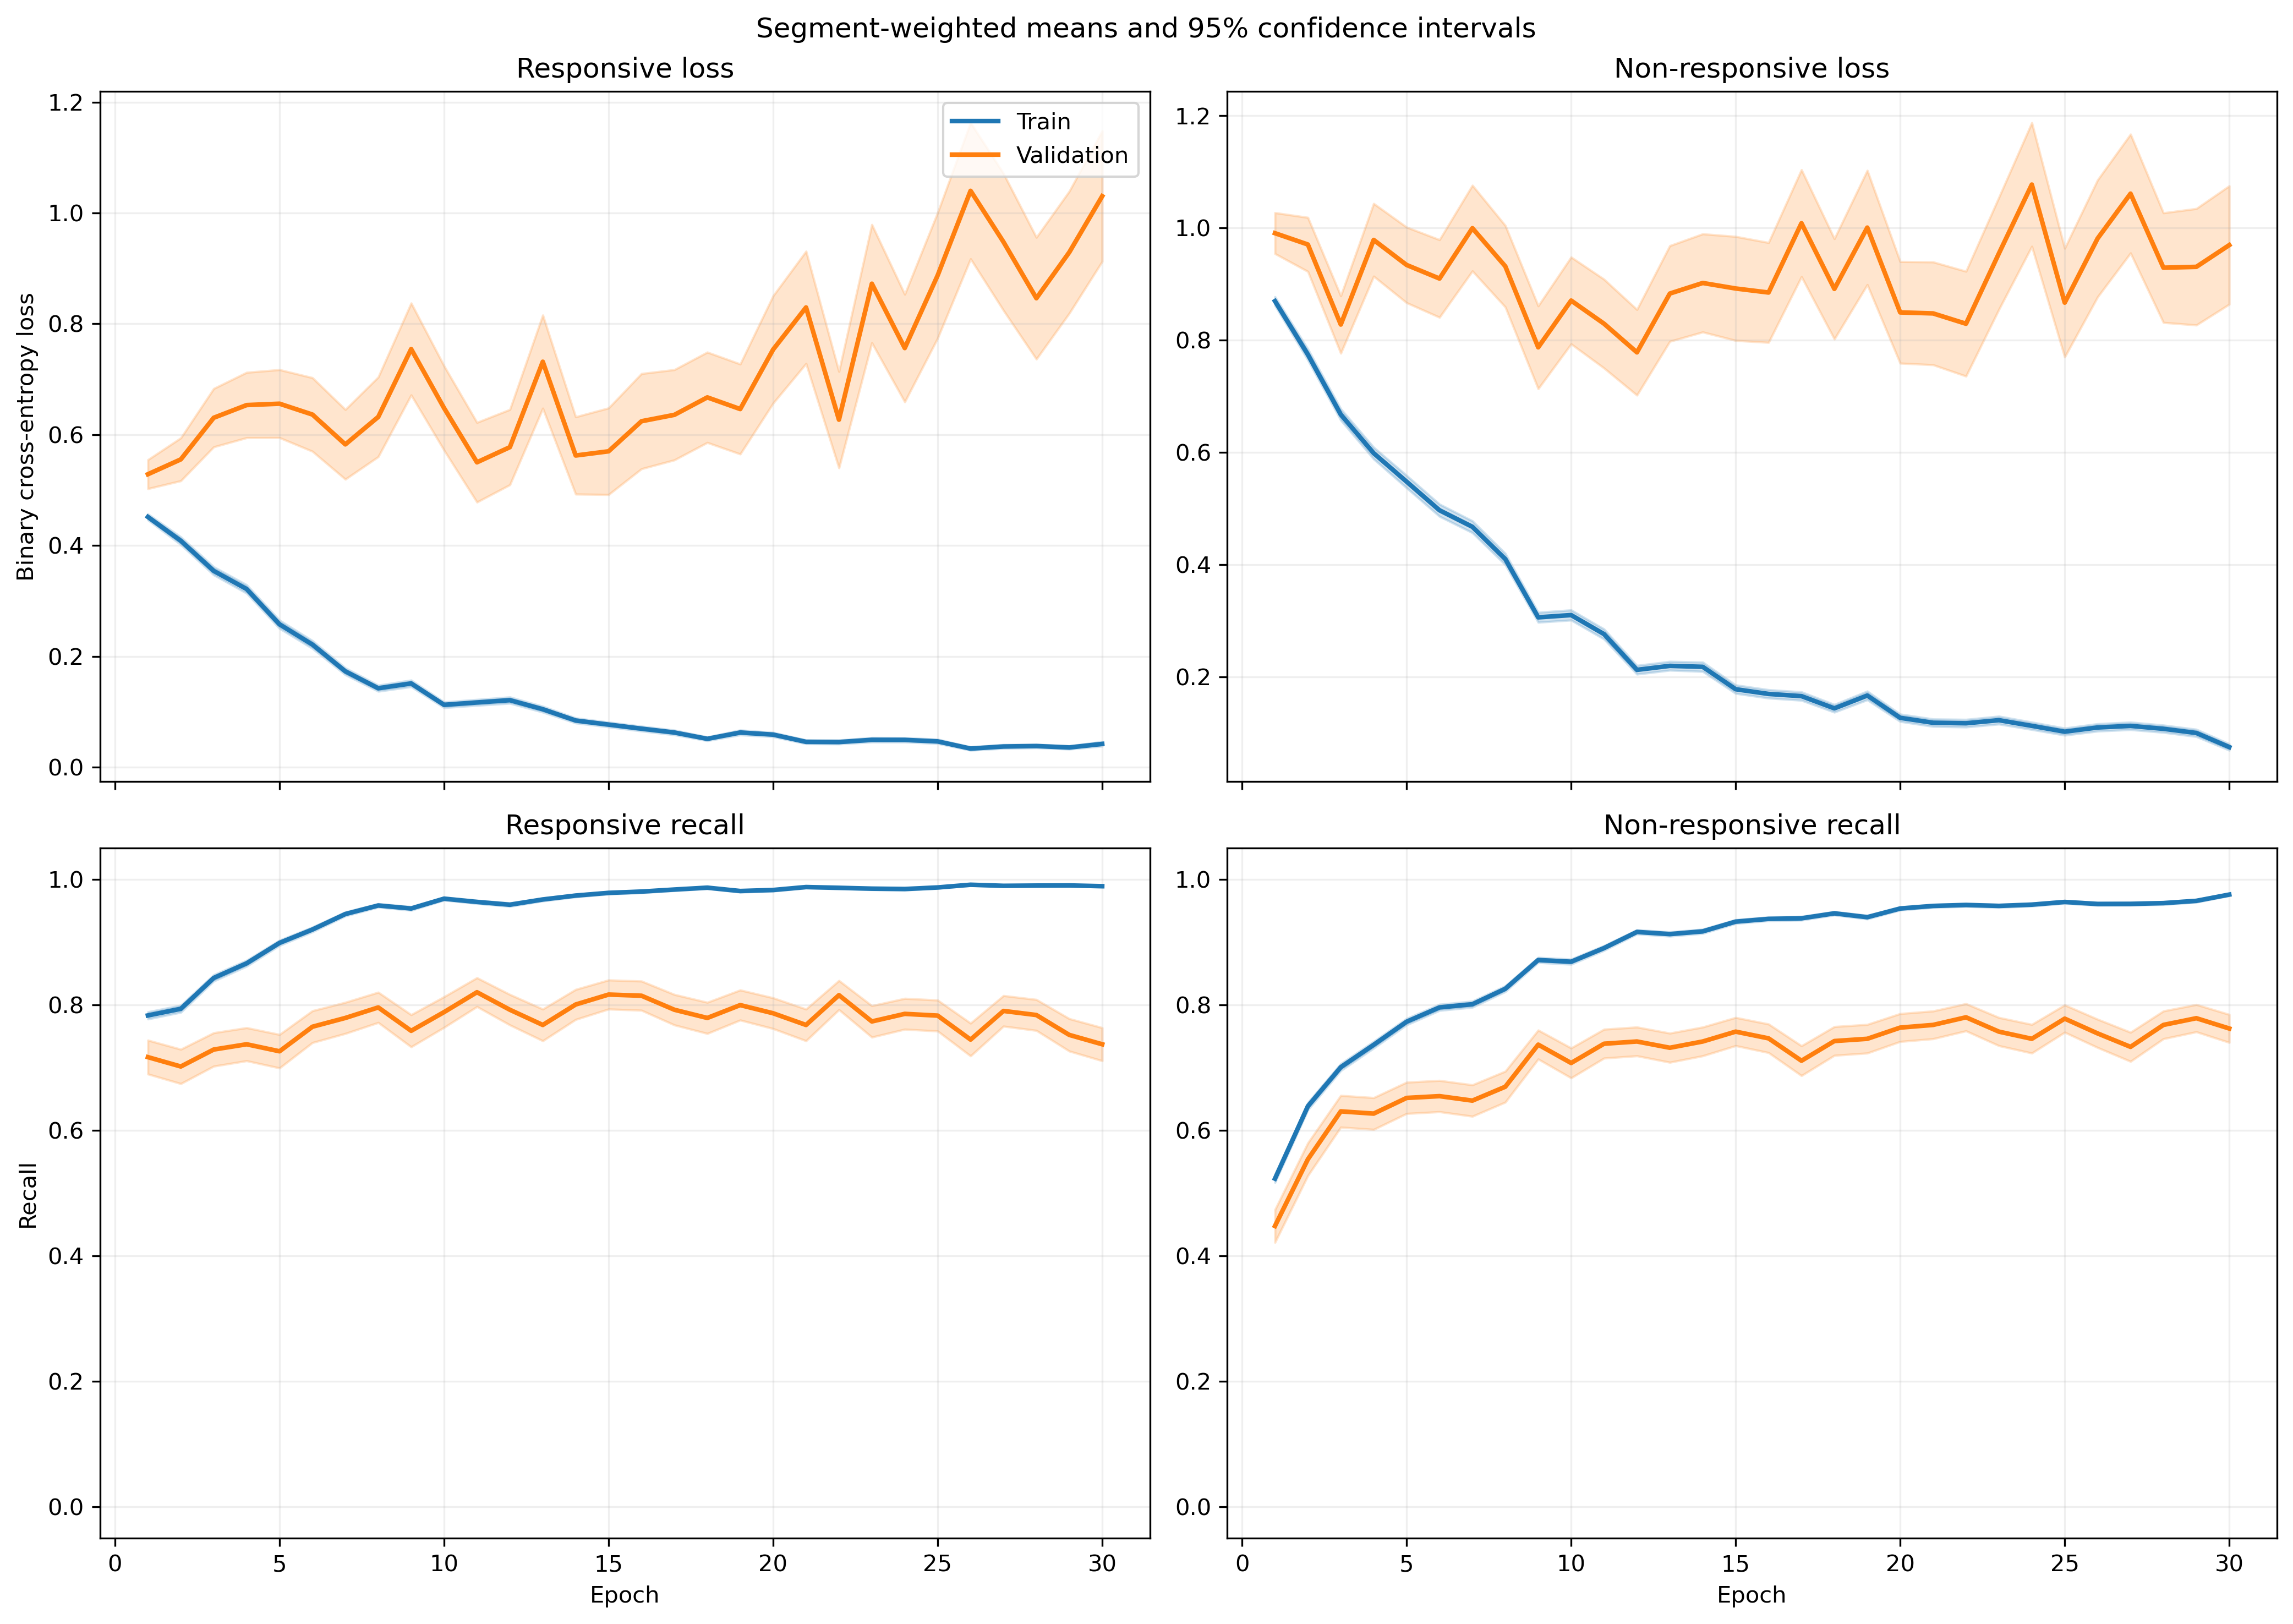

Data behind this chart, as committed beside it:
fold, epoch, split, r_loss, r_loss_count, r_loss_sum, r_loss_sum_sq, r_recall, r_recall_count, r_recall_sum, r_recall_sum_sq, nr_loss, nr_loss_count, nr_loss_sum, nr_loss_sum_sq, nr_recall, nr_recall_count, nr_recall_sum, nr_recall_sum_sq
1, 1, train, 0.4322, 1063, 459.4, 390.4, 0.7865, 1063, 836.0, 836.0, 0.9267, 1401, 1298, 1893, 0.5046, 1401, 707.0, 707.0
1, 1, validation, 0.1082, 10, 1.082, 0.1329, 1.0, 10, 10.0, 10.0, , 0, 0.0, 0.0, , 0, 0.0, 0.0
1, 2, train, 0.4443, 1063, 472.3, 602.4, 0.8006, 1063, 851.0, 851.0, 0.8473, 1401, 1187, 2077, 0.5789, 1401, 811.0, 811.0
1, 2, validation, 0.1292, 10, 1.292, 0.2422, 1.0, 10, 10.0, 10.0, , 0, 0.0, 0.0, , 0, 0.0, 0.0
1, 3, train, 0.287, 1063, 305.1, 302.8, 0.8739, 1063, 929.0, 929.0, 0.7906, 1401, 1108, 2028, 0.6467, 1401, 906.0, 906.0
1, 3, validation, 0.07054, 10, 0.7054, 0.06788, 1.0, 10, 10.0, 10.0, , 0, 0.0, 0.0, , 0, 0.0, 0.0
1, 4, train, 0.3018, 1063, 320.8, 352, 0.8758, 1063, 931.0, 931.0, 0.6482, 1401, 908.1, 1556, 0.7052, 1401, 988.0, 988.0
1, 4, validation, 0.06123, 10, 0.6123, 0.04497, 1.0, 10, 10.0, 10.0, , 0, 0.0, 0.0, , 0, 0.0, 0.0
1, 5, train, 0.2778, 1063, 295.3, 408.9, 0.8965, 1063, 953.0, 953.0, 0.5268, 1401, 738, 1425, 0.7709, 1401, 1080, 1080
1, 5, validation, 0.04028, 10, 0.4028, 0.02047, 1.0, 10, 10.0, 10.0, , 0, 0.0, 0.0, , 0, 0.0, 0.0
1, 6, train, 0.2102, 1063, 223.5, 292.1, 0.9238, 1063, 982.0, 982.0, 0.4552, 1401, 637.8, 1260, 0.8016, 1401, 1123, 1123
1, 6, validation, 0.04238, 10, 0.4238, 0.02595, 1.0, 10, 10.0, 10.0, , 0, 0.0, 0.0, , 0, 0.0, 0.0
1, 7, train, 0.1979, 1063, 210.4, 249, 0.936, 1063, 995.0, 995.0, 0.4365, 1401, 611.6, 1182, 0.8016, 1401, 1123, 1123
1, 7, validation, 0.03652, 10, 0.3652, 0.02174, 1.0, 10, 10.0, 10.0, , 0, 0.0, 0.0, , 0, 0.0, 0.0
1, 8, train, 0.09277, 1063, 98.61, 92.14, 0.9821, 1063, 1044, 1044, 0.555, 1401, 777.5, 1834, 0.7737, 1401, 1084, 1084
1, 8, validation, 0.01542, 10, 0.1542, 0.00466, 1.0, 10, 10.0, 10.0, , 0, 0.0, 0.0, , 0, 0.0, 0.0
1, 9, train, 0.1759, 1063, 187, 325.2, 0.9389, 1063, 998.0, 998.0, 0.3103, 1401, 434.7, 994.9, 0.8751, 1401, 1226, 1226
1, 9, validation, 0.01194, 10, 0.1194, 0.002543, 1.0, 10, 10.0, 10.0, , 0, 0.0, 0.0, , 0, 0.0, 0.0
1, 10, train, 0.08429, 1063, 89.6, 98.17, 0.9774, 1063, 1039, 1039, 0.3294, 1401, 461.4, 1026, 0.8651, 1401, 1212, 1212
1, 10, validation, 0.008634, 10, 0.08634, 0.001323, 1.0, 10, 10.0, 10.0, , 0, 0.0, 0.0, , 0, 0.0, 0.0
1, 11, train, 0.2041, 1063, 217, 369, 0.9247, 1063, 983.0, 983.0, 0.2085, 1401, 292.2, 675.4, 0.9243, 1401, 1295, 1295
1, 11, validation, 0.007193, 10, 0.07193, 0.001323, 1.0, 10, 10.0, 10.0, , 0, 0.0, 0.0, , 0, 0.0, 0.0
1, 12, train, 0.1013, 1063, 107.6, 135, 0.968, 1063, 1029, 1029, 0.2725, 1401, 381.8, 874.4, 0.8922, 1401, 1250, 1250
1, 12, validation, 0.007755, 10, 0.07755, 0.001437, 1.0, 10, 10.0, 10.0, , 0, 0.0, 0.0, , 0, 0.0, 0.0
1, 13, train, 0.1168, 1063, 124.1, 136.8, 0.9614, 1063, 1022, 1022, 0.164, 1401, 229.8, 442.9, 0.94, 1401, 1317, 1317
1, 13, validation, 0.03712, 10, 0.3712, 0.05751, 1.0, 10, 10.0, 10.0, , 0, 0.0, 0.0, , 0, 0.0, 0.0
1, 14, train, 0.09113, 1063, 96.87, 163, 0.9755, 1063, 1037, 1037, 0.1691, 1401, 236.9, 582.6, 0.9365, 1401, 1312, 1312
1, 14, validation, 0.00648, 10, 0.0648, 0.001147, 1.0, 10, 10.0, 10.0, , 0, 0.0, 0.0, , 0, 0.0, 0.0
1, 15, train, 0.06988, 1063, 74.28, 82.25, 0.9784, 1063, 1040, 1040, 0.1549, 1401, 216.9, 482.2, 0.9393, 1401, 1316, 1316
1, 15, validation, 0.05033, 10, 0.5033, 0.193, 1.0, 10, 10.0, 10.0, , 0, 0.0, 0.0, , 0, 0.0, 0.0
1, 16, train, 0.06823, 1063, 72.53, 96.26, 0.9755, 1063, 1037, 1037, 0.2004, 1401, 280.8, 683.7, 0.9265, 1401, 1298, 1298
1, 16, validation, 0.04627, 10, 0.4627, 0.129, 1.0, 10, 10.0, 10.0, , 0, 0.0, 0.0, , 0, 0.0, 0.0
1, 17, train, 0.03668, 1063, 38.99, 48.68, 0.9934, 1063, 1056, 1056, 0.2016, 1401, 282.5, 680.9, 0.9179, 1401, 1286, 1286
1, 17, validation, 0.00405, 10, 0.0405, 0.0003318, 1.0, 10, 10.0, 10.0, , 0, 0.0, 0.0, , 0, 0.0, 0.0
1, 18, train, 0.06125, 1063, 65.11, 83.91, 0.9802, 1063, 1042, 1042, 0.1305, 1401, 182.9, 425.3, 0.95, 1401, 1331, 1331
1, 18, validation, 0.007952, 10, 0.07952, 0.003501, 1.0, 10, 10.0, 10.0, , 0, 0.0, 0.0, , 0, 0.0, 0.0
1, 19, train, 0.1008, 1063, 107.2, 139.6, 0.9605, 1063, 1021, 1021, 0.108, 1401, 151.3, 334.9, 0.9629, 1401, 1349, 1349
1, 19, validation, 0.03353, 10, 0.3353, 0.09103, 1.0, 10, 10.0, 10.0, , 0, 0.0, 0.0, , 0, 0.0, 0.0
1, 20, train, 0.07139, 1063, 75.89, 65.37, 0.9765, 1063, 1038, 1038, 0.1415, 1401, 198.2, 387.3, 0.9379, 1401, 1314, 1314
1, 20, validation, 0.02941, 10, 0.2941, 0.05267, 1.0, 10, 10.0, 10.0, , 0, 0.0, 0.0, , 0, 0.0, 0.0
1, 21, train, 0.03663, 1063, 38.93, 37.03, 0.9887, 1063, 1051, 1051, 0.1346, 1401, 188.5, 484.3, 0.9507, 1401, 1332, 1332
1, 21, validation, 0.007817, 10, 0.07817, 0.004042, 1.0, 10, 10.0, 10.0, , 0, 0.0, 0.0, , 0, 0.0, 0.0
1, 22, train, 0.05687, 1063, 60.45, 96.99, 0.9802, 1063, 1042, 1042, 0.09222, 1401, 129.2, 382.2, 0.9707, 1401, 1360, 1360
1, 22, validation, 0.00577, 10, 0.0577, 0.002295, 1.0, 10, 10.0, 10.0, , 0, 0.0, 0.0, , 0, 0.0, 0.0
1, 23, train, 0.02133, 1063, 22.68, 12.23, 0.9934, 1063, 1056, 1056, 0.1105, 1401, 154.9, 540.9, 0.9707, 1401, 1360, 1360
1, 23, validation, 0.002445, 10, 0.02445, 0.0003912, 1.0, 10, 10.0, 10.0, , 0, 0.0, 0.0, , 0, 0.0, 0.0
1, 24, train, 0.07857, 1063, 83.52, 97.1, 0.9699, 1063, 1031, 1031, 0.05641, 1401, 79.03, 196, 0.9807, 1401, 1374, 1374
1, 24, validation, 0.01176, 10, 0.1176, 0.004935, 1.0, 10, 10.0, 10.0, , 0, 0.0, 0.0, , 0, 0.0, 0.0
1, 25, train, 0.1464, 1063, 155.6, 440, 0.9501, 1063, 1010, 1010, 0.1129, 1401, 158.1, 486.5, 0.9636, 1401, 1350, 1350
1, 25, validation, 0.000972, 10, 0.00972, 1.898654249998799e-05, 1.0, 10, 10.0, 10.0, , 0, 0.0, 0.0, , 0, 0.0, 0.0
1, 26, train, 0.009816, 1063, 10.43, 2.782, 0.9991, 1063, 1062, 1062, 0.1712, 1401, 239.8, 909.3, 0.9479, 1401, 1328, 1328
1, 26, validation, 0.0003907, 10, 0.003907, 2.666595491973567e-06, 1.0, 10, 10.0, 10.0, , 0, 0.0, 0.0, , 0, 0.0, 0.0
1, 27, train, 0.02803, 1063, 29.8, 23.35, 0.9897, 1063, 1052, 1052, 0.09329, 1401, 130.7, 387.5, 0.9693, 1401, 1358, 1358
1, 27, validation, 0.002807, 10, 0.02807, 0.0002443, 1.0, 10, 10.0, 10.0, , 0, 0.0, 0.0, , 0, 0.0, 0.0
1, 28, train, 0.0342, 1063, 36.36, 43.12, 0.9953, 1063, 1058, 1058, 0.0678, 1401, 94.98, 220.8, 0.9764, 1401, 1368, 1368
1, 28, validation, 0.2039, 10, 2.039, 3.59, 0.9, 10, 9.0, 9.0, , 0, 0.0, 0.0, , 0, 0.0, 0.0
1, 29, train, 0.01438, 1063, 15.28, 2.677, 0.9991, 1063, 1062, 1062, 0.1513, 1401, 212, 594.5, 0.9479, 1401, 1328, 1328
1, 29, validation, 0.0038, 10, 0.038, 0.0008895, 1.0, 10, 10.0, 10.0, , 0, 0.0, 0.0, , 0, 0.0, 0.0
1, 30, train, 0.02078, 1063, 22.09, 24.42, 0.9944, 1063, 1057, 1057, 0.1299, 1401, 182, 651.2, 0.9615, 1401, 1347, 1347
1, 30, validation, 0.004138, 10, 0.04138, 0.001302, 1.0, 10, 10.0, 10.0, , 0, 0.0, 0.0, , 0, 0.0, 0.0
... 1,140 more rows
